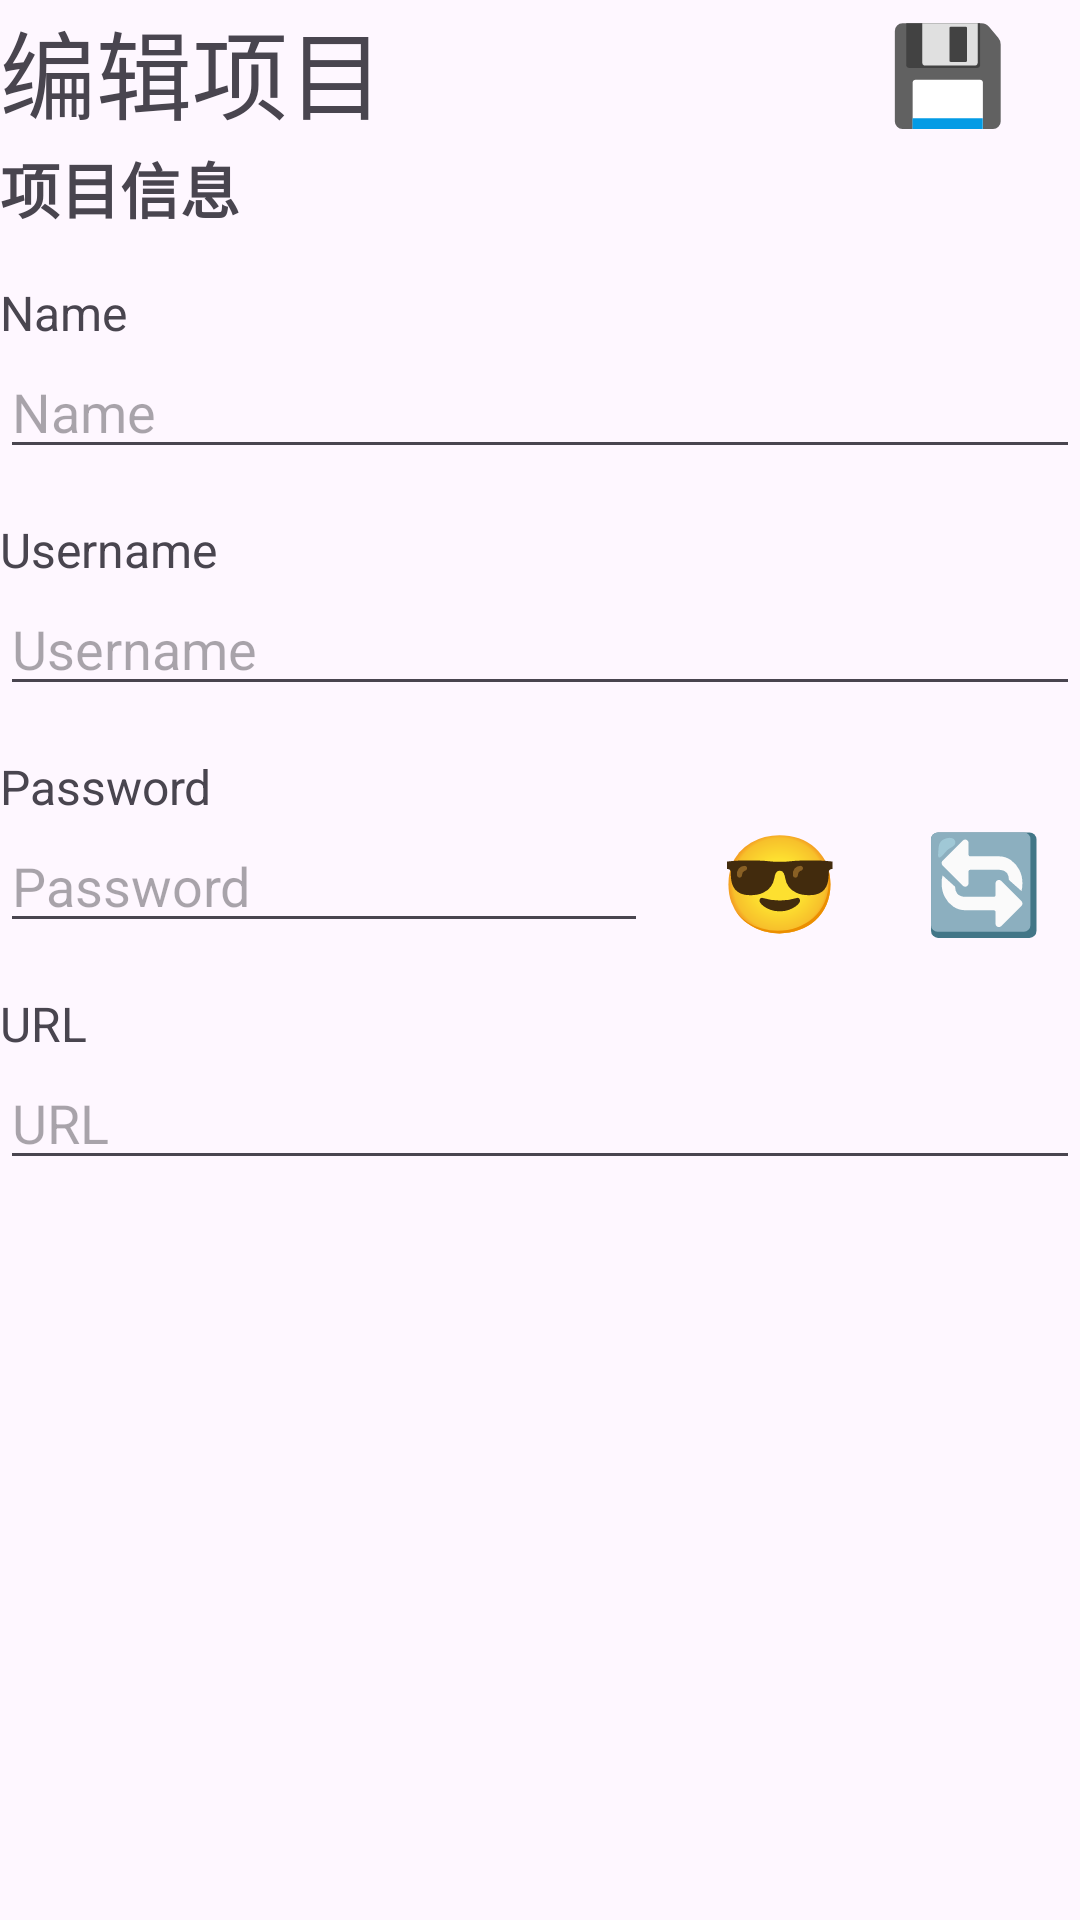

Produce the Android XML layout that renders to this screen, including the resource entries it uses.
<!-- AndroidManifest.xml: application theme Theme.Passwords -->
<!-- res/layout/fragment_edit_password.xml -->
<?xml version="1.0" encoding="utf-8"?>
<LinearLayout xmlns:android="http://schemas.android.com/apk/res/android"
    xmlns:app="http://schemas.android.com/apk/res-auto"
    xmlns:tools="http://schemas.android.com/tools"
    android:layout_width="match_parent"
    android:layout_height="match_parent"
    tools:context=".fragment.container.EditPasswordFragment"
    android:orientation="vertical">

    <FrameLayout
        android:id="@+id/detail_cover_frame"
        android:layout_width="match_parent"
        android:layout_height="wrap_content"/>
    
    <androidx.constraintlayout.widget.ConstraintLayout
        android:id="@+id/list_top_bar"
        android:layout_width="match_parent"
        android:layout_height="wrap_content"
        app:layout_constraintTop_toTopOf="parent"
        app:layout_constraintStart_toStartOf="parent"
        app:layout_constraintEnd_toEndOf="parent">

        
        <TextView
            android:id="@+id/edit_project"
            android:layout_width="wrap_content"
            android:layout_height="wrap_content"
            android:text="编辑项目"
            android:textSize="32sp"
            app:layout_constraintStart_toStartOf="parent"
            app:layout_constraintTop_toTopOf="parent" />

        
        <Button
            android:id="@+id/edit_save"
            android:layout_width="wrap_content"
            android:layout_height="wrap_content"
            android:background="@android:color/transparent"
            android:text="💾"
            android:textSize="32sp"
            app:layout_constraintEnd_toEndOf="parent"
            app:layout_constraintTop_toTopOf="parent" />
    </androidx.constraintlayout.widget.ConstraintLayout>

    
    <ScrollView
        android:layout_width="match_parent"
        android:layout_height="match_parent"
        app:layout_behavior="@string/appbar_scrolling_view_behavior">

        <androidx.constraintlayout.widget.ConstraintLayout
            android:layout_width="match_parent"
            android:layout_height="wrap_content">

            
            <TextView
                android:id="@+id/edit_title"
                android:layout_width="wrap_content"
                android:layout_height="wrap_content"
                android:text="项目信息"
                android:textSize="20sp"
                android:textStyle="bold"
                app:layout_constraintStart_toStartOf="parent"
                app:layout_constraintTop_toTopOf="parent"
                android:layout_marginBottom="16dp"/>

            <TextView
                android:id="@+id/edit_id"
                android:layout_width="0dp"
                android:layout_height="0dp"
                app:layout_constraintTop_toBottomOf="@+id/edit_title"
                app:layout_constraintStart_toStartOf="parent"/>

            <TextView
                android:id="@+id/label_name"
                android:layout_width="wrap_content"
                android:layout_height="wrap_content"
                android:text="Name"
                android:textSize="16sp"
                app:layout_constraintStart_toStartOf="parent"
                app:layout_constraintTop_toBottomOf="@id/edit_title"
                android:layout_marginTop="16dp"/>

            <EditText
                android:id="@+id/edit_name"
                android:layout_width="0dp"
                android:layout_height="wrap_content"
                android:hint="Name"
                app:layout_constraintStart_toStartOf="parent"
                app:layout_constraintEnd_toEndOf="parent"
                app:layout_constraintTop_toBottomOf="@id/label_name"
                app:layout_constraintWidth_percent="1" />

            
            <TextView
                android:id="@+id/edit_label_username"
                android:layout_width="wrap_content"
                android:layout_height="wrap_content"
                android:text="Username"
                android:textSize="16sp"
                app:layout_constraintStart_toStartOf="parent"
                app:layout_constraintTop_toBottomOf="@id/edit_name"
                android:layout_marginTop="16dp"/>

            
            <EditText
                android:id="@+id/edit_username"
                android:layout_width="0dp"
                android:layout_height="wrap_content"
                android:hint="Username"
                app:layout_constraintEnd_toEndOf="parent"
                app:layout_constraintStart_toStartOf="parent"
                app:layout_constraintTop_toBottomOf="@id/edit_label_username"
                app:layout_constraintWidth_percent="1" />

            
            <TextView
                android:id="@+id/edit_label_password"
                android:layout_width="wrap_content"
                android:layout_height="wrap_content"
                android:layout_marginTop="16dp"
                android:text="Password"
                android:textSize="16sp"
                app:layout_constraintStart_toStartOf="parent"
                app:layout_constraintTop_toBottomOf="@id/edit_username" />

            
            <EditText
                android:id="@+id/edit_password"
                android:layout_width="0dp"
                android:layout_height="wrap_content"
                android:hint="Password"
                android:inputType="textPassword"
                app:layout_constraintEnd_toEndOf="@id/edit_name"
                app:layout_constraintHorizontal_bias="0.0"
                app:layout_constraintStart_toStartOf="@id/edit_name"
                app:layout_constraintTop_toBottomOf="@+id/edit_label_password"
                app:layout_constraintWidth_percent="0.6" />

            
            <Button
                android:id="@+id/edit_button_hide_password"
                android:layout_width="wrap_content"
                android:layout_height="wrap_content"
                android:background="@android:color/transparent"
                android:text="😎"
                android:textSize="32sp"
                app:layout_constraintBottom_toBottomOf="@id/edit_password"
                app:layout_constraintStart_toEndOf="@+id/edit_password"
                app:layout_constraintTop_toTopOf="@id/edit_password"
                app:layout_constraintWidth_percent="0.2" />

            
            <Button
                android:id="@+id/edit_generate_button"
                android:layout_width="wrap_content"
                android:layout_height="wrap_content"
                android:layout_marginEnd="8dp"
                android:background="@android:color/transparent"
                android:text="🔄"
                android:textSize="32sp"
                app:layout_constraintBottom_toBottomOf="@id/edit_password"
                app:layout_constraintEnd_toEndOf="parent"
                app:layout_constraintStart_toEndOf="@+id/edit_button_hide_password"
                app:layout_constraintTop_toTopOf="@id/edit_button_hide_password"
                app:layout_constraintVertical_bias="0.0"
                app:layout_constraintWidth_percent="0.2" />

            
            <TextView
                android:id="@+id/edit_label_url"
                android:layout_width="wrap_content"
                android:layout_height="wrap_content"
                android:text="URL"
                android:textSize="16sp"
                app:layout_constraintStart_toStartOf="parent"
                app:layout_constraintTop_toBottomOf="@id/edit_password"
                android:layout_marginTop="16dp"/>

            
            <EditText
                android:id="@+id/edit_url"
                android:layout_width="0dp"
                android:layout_height="wrap_content"
                android:hint="URL"
                app:layout_constraintStart_toStartOf="parent"
                app:layout_constraintEnd_toEndOf="parent"
                app:layout_constraintTop_toBottomOf="@id/edit_label_url"
                app:layout_constraintWidth_percent="1" />

        </androidx.constraintlayout.widget.ConstraintLayout>
    </ScrollView>
</LinearLayout>
<!-- resources referenced by this layout -->
<resources>
  <style name="Theme.Passwords" parent="Base.Theme.Passwords" />
  <style name="Base.Theme.Passwords" parent="Theme.Material3.DayNight.NoActionBar">
          
          
          <item name="colorButtonNormal">#2196F3</item>
      </style>
</resources>
